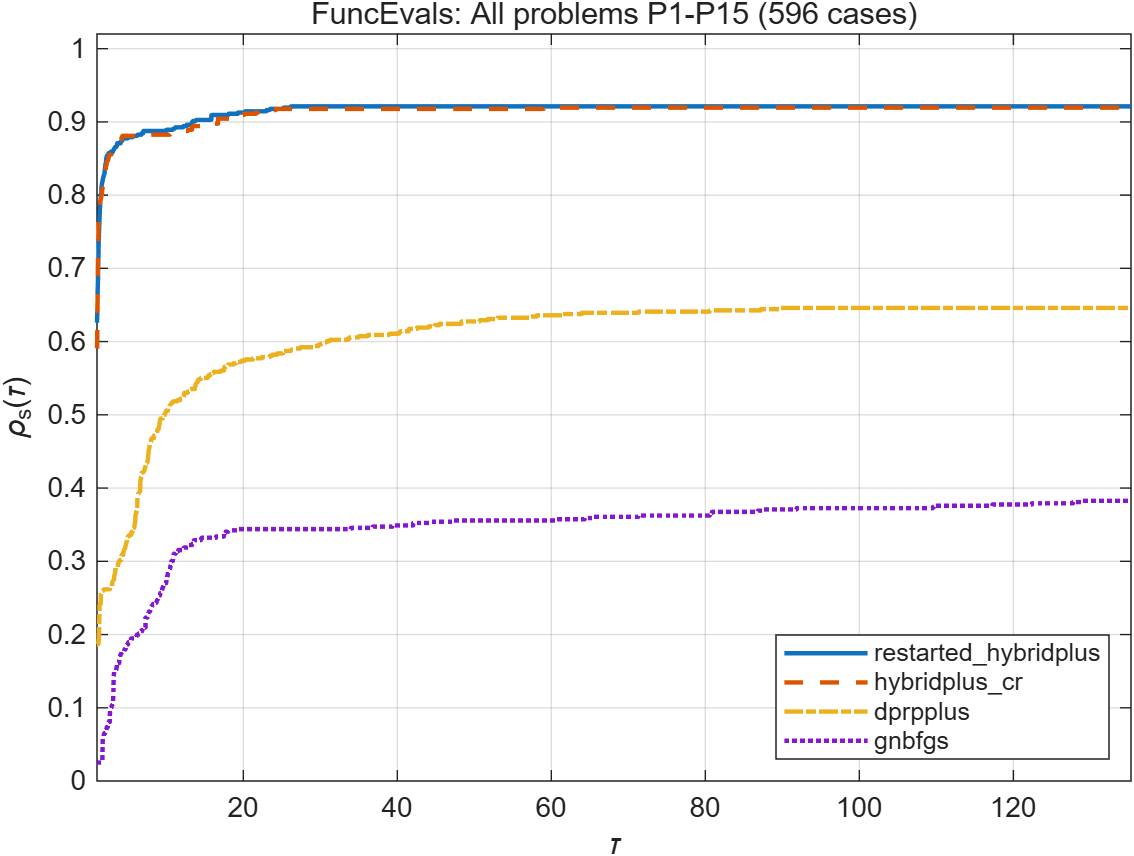

Values plotted in this chart, from the file beside it:
tau, restarted_hybridplus, hybridplus_cr, dprpplus, gnbfgs
1, 0.6258, 0.5906, 0.1862, 0.02517
1.008, 0.6275, 0.5906, 0.1862, 0.02517
1.011, 0.6292, 0.5906, 0.1862, 0.02517
1.016, 0.6292, 0.5923, 0.1862, 0.02517
1.017, 0.6292, 0.594, 0.1862, 0.02517
1.018, 0.6309, 0.5956, 0.1862, 0.02517
1.018, 0.6309, 0.5973, 0.1862, 0.02517
1.019, 0.6309, 0.599, 0.1862, 0.02517
1.021, 0.6326, 0.599, 0.1862, 0.02517
1.023, 0.6342, 0.599, 0.1862, 0.02517
1.026, 0.6342, 0.6007, 0.1862, 0.02517
1.029, 0.6359, 0.6023, 0.1862, 0.02517
1.03, 0.6359, 0.604, 0.1862, 0.02517
1.031, 0.6359, 0.6057, 0.1862, 0.02517
1.033, 0.6359, 0.6074, 0.1862, 0.02517
1.033, 0.6376, 0.6091, 0.1862, 0.02517
1.034, 0.6376, 0.6107, 0.1862, 0.02517
1.035, 0.6393, 0.6107, 0.1862, 0.02517
1.037, 0.6393, 0.6124, 0.1862, 0.02517
1.04, 0.6409, 0.6124, 0.1862, 0.02517
1.041, 0.6409, 0.6141, 0.1862, 0.02517
1.042, 0.6409, 0.6174, 0.1862, 0.02517
1.044, 0.6409, 0.6191, 0.1862, 0.02517
1.047, 0.6409, 0.6208, 0.1862, 0.02517
1.048, 0.6426, 0.6225, 0.1862, 0.02517
1.048, 0.6443, 0.6258, 0.1862, 0.02517
1.051, 0.6443, 0.6309, 0.1862, 0.02517
1.051, 0.646, 0.6309, 0.1862, 0.02517
1.053, 0.646, 0.6359, 0.1862, 0.02517
1.057, 0.6477, 0.6359, 0.1862, 0.02517
1.058, 0.6477, 0.6376, 0.1862, 0.02517
1.062, 0.6493, 0.6409, 0.1862, 0.02517
1.064, 0.651, 0.6409, 0.1862, 0.02517
1.067, 0.651, 0.6477, 0.1862, 0.02517
1.07, 0.651, 0.6493, 0.1862, 0.02517
1.071, 0.6527, 0.6493, 0.1862, 0.02517
1.073, 0.6527, 0.651, 0.1862, 0.02517
1.074, 0.6544, 0.651, 0.1862, 0.02517
1.076, 0.656, 0.651, 0.1862, 0.02517
1.077, 0.6594, 0.6544, 0.1862, 0.02517
1.077, 0.6594, 0.656, 0.1862, 0.02517
1.078, 0.6594, 0.6577, 0.1862, 0.02517
1.082, 0.6594, 0.6594, 0.1862, 0.02517
1.083, 0.6678, 0.6762, 0.1862, 0.02517
1.087, 0.6695, 0.6762, 0.1862, 0.02517
1.088, 0.6695, 0.6779, 0.1862, 0.02517
1.091, 0.6695, 0.6829, 0.1862, 0.02517
1.095, 0.6711, 0.6829, 0.1862, 0.02517
1.097, 0.6728, 0.6846, 0.1862, 0.02517
1.1, 0.6728, 0.6862, 0.1862, 0.02517
1.101, 0.6728, 0.6879, 0.1862, 0.02517
1.104, 0.6745, 0.6879, 0.1862, 0.02517
1.105, 0.6745, 0.6896, 0.1862, 0.02517
1.106, 0.6762, 0.6896, 0.1862, 0.02517
1.108, 0.6762, 0.6913, 0.1862, 0.02517
1.111, 0.6762, 0.6946, 0.1862, 0.02517
1.113, 0.6762, 0.6963, 0.1862, 0.02517
1.114, 0.6779, 0.6963, 0.1862, 0.02517
1.114, 0.6779, 0.698, 0.1862, 0.02517
1.118, 0.6795, 0.703, 0.1862, 0.02517
... 520 more rows
